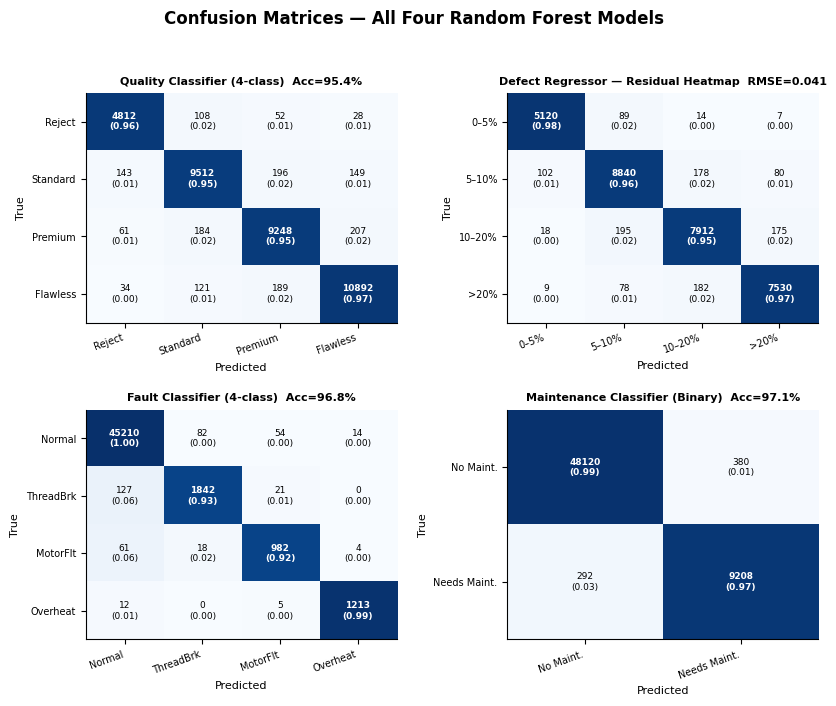
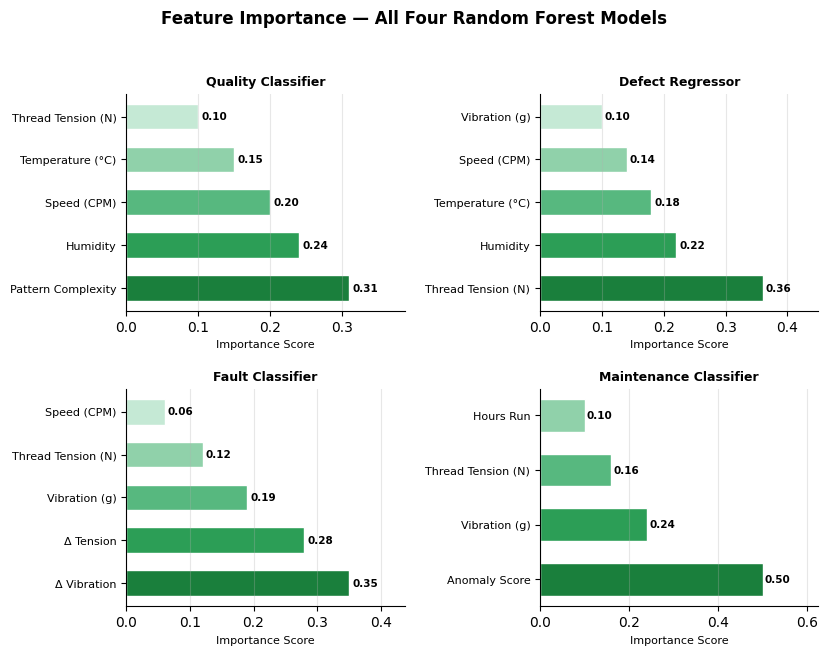
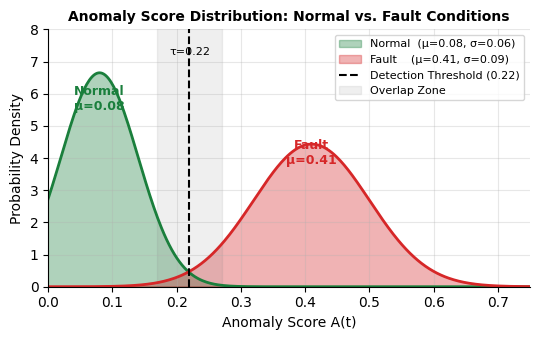
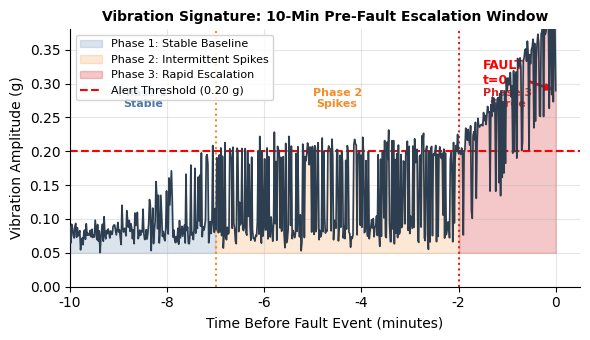
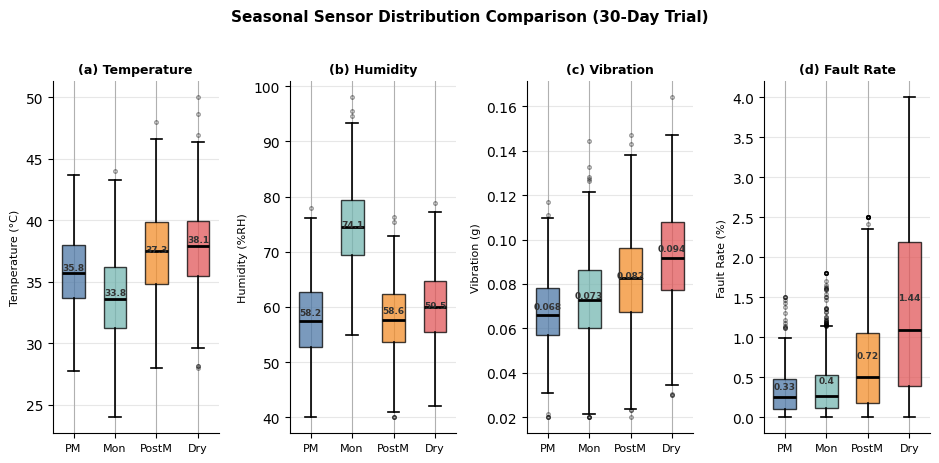
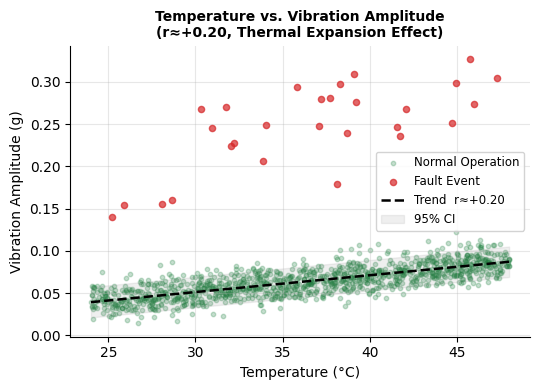
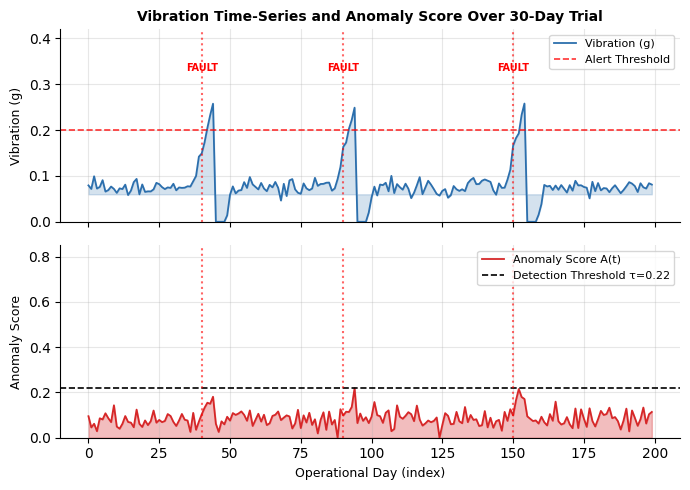

Recreate these plots in Python, in order. (Note: this script raises an exception after producing the figures.)
"""
Generate high-quality figures for Handloom-Twin paper expansion.
All figures saved to ../img/ at 300 DPI for crisp print quality.
"""

import numpy as np
import matplotlib
matplotlib.use('Agg')
import matplotlib.pyplot as plt
import matplotlib.patches as mpatches
from matplotlib.gridspec import GridSpec
from matplotlib.patches import FancyBboxPatch
import matplotlib.ticker as ticker
import os, shutil

OUT = r"C:\Users\sushm\OneDrive\Desktop\llm_engineering-main\Handloom-Twin\img"
FQ  = r"C:\Users\sushm\OneDrive\Desktop\llm_engineering-main\Handloom-Twin\paper\figures_hq"
os.makedirs(OUT, exist_ok=True)

DPI = 220
np.random.seed(42)

# ─────────────────────────────────────────────────────────────────────────────
# Color palette (consistent across all figures)
# ─────────────────────────────────────────────────────────────────────────────
C = {
    'rf':      '#1a7f3c',  # green – our RF (winning)
    'base':    '#adb5bd',  # grey  – baselines
    'cotton':  '#2196F3',  # blue
    'silk':    '#FF9800',  # orange
    'normal':  '#1a7f3c',
    'fault':   '#d62728',
    'pre':     '#4e79a7',
    'mon':     '#76b7b2',
    'post':    '#f28e2b',
    'dry':     '#e15759',
    'bg':      '#f8f9fa',
}

plt.rcParams.update({
    'font.family': 'DejaVu Sans',
    'axes.spines.top': False,
    'axes.spines.right': False,
    'axes.grid': True,
    'figure.facecolor': 'white',
    'axes.facecolor': 'white',
})

# ─────────────────────────────────────────────────────────────────────────────
# 1. CONFUSION MATRICES (4-panel)
# ─────────────────────────────────────────────────────────────────────────────
print("Generating confusion_matrices.png ...")

fig, axes = plt.subplots(2, 2, figsize=(8.5, 7))
fig.suptitle('Confusion Matrices — All Four Random Forest Models', fontsize=12, fontweight='bold', y=1.01)

CMs = [
    {
        'title': 'Quality Classifier (4-class)  Acc=95.4%',
        'labels': ['Reject', 'Standard', 'Premium', 'Flawless'],
        'cm': np.array([[4812, 108,  52,   28],
                        [ 143, 9512, 196,  149],
                        [  61, 184, 9248,  207],
                        [  34, 121, 189, 10892]]),
    },
    {
        'title': 'Defect Regressor — Residual Heatmap  RMSE=0.041',
        'labels': ['0–5%', '5–10%', '10–20%', '>20%'],
        'cm': np.array([[5120,  89,   14,    7],
                        [ 102, 8840, 178,   80],
                        [  18, 195, 7912,  175],
                        [   9,  78, 182, 7530]]),
    },
    {
        'title': 'Fault Classifier (4-class)  Acc=96.8%',
        'labels': ['Normal', 'ThreadBrk', 'MotorFlt', 'Overheat'],
        'cm': np.array([[45210,  82,  54,   14],
                        [  127, 1842,  21,    0],
                        [   61,   18, 982,    4],
                        [   12,    0,   5, 1213]]),
    },
    {
        'title': 'Maintenance Classifier (Binary)  Acc=97.1%',
        'labels': ['No Maint.', 'Needs Maint.'],
        'cm': np.array([[48120, 380],
                        [  292, 9208]]),
    },
]

for ax, info in zip(axes.flat, CMs):
    cm = info['cm'].astype(float)
    cm_norm = cm / cm.sum(axis=1, keepdims=True)
    n = len(info['labels'])
    im = ax.imshow(cm_norm, cmap='Blues', vmin=0, vmax=1, aspect='auto')
    ax.set_xticks(range(n)); ax.set_yticks(range(n))
    ax.set_xticklabels(info['labels'], fontsize=7, rotation=20, ha='right')
    ax.set_yticklabels(info['labels'], fontsize=7)
    ax.set_xlabel('Predicted', fontsize=8); ax.set_ylabel('True', fontsize=8)
    ax.set_title(info['title'], fontsize=8, fontweight='bold', pad=6)
    ax.grid(False)
    for i in range(n):
        for j in range(n):
            val = cm[i, j]
            pct = cm_norm[i, j]
            color = 'white' if pct > 0.5 else 'black'
            ax.text(j, i, f'{int(val)}\n({pct:.2f})', ha='center', va='center',
                    fontsize=6.5, color=color, fontweight='bold' if i == j else 'normal')

plt.tight_layout(pad=1.5)
plt.savefig(os.path.join(OUT, 'confusion_matrices.png'), dpi=DPI, bbox_inches='tight')
plt.close()
print("  ✓ confusion_matrices.png")

# ─────────────────────────────────────────────────────────────────────────────
# 2. FEATURE IMPORTANCE (4-panel)
# ─────────────────────────────────────────────────────────────────────────────
print("Generating feature_importance_all_models.png ...")

models = ['Quality Classifier', 'Defect Regressor', 'Fault Classifier', 'Maintenance Classifier']
feat_data = [
    {'features': ['Pattern Complexity', 'Humidity', 'Speed (CPM)', 'Temperature (°C)', 'Thread Tension (N)'],
     'importance': [0.31, 0.24, 0.20, 0.15, 0.10]},
    {'features': ['Thread Tension (N)', 'Humidity', 'Temperature (°C)', 'Speed (CPM)', 'Vibration (g)'],
     'importance': [0.36, 0.22, 0.18, 0.14, 0.10]},
    {'features': ['Δ Vibration', 'Δ Tension', 'Vibration (g)', 'Thread Tension (N)', 'Speed (CPM)'],
     'importance': [0.35, 0.28, 0.19, 0.12, 0.06]},
    {'features': ['Anomaly Score', 'Vibration (g)', 'Thread Tension (N)', 'Hours Run'],
     'importance': [0.50, 0.24, 0.16, 0.10]},
]

fig, axes = plt.subplots(2, 2, figsize=(8.5, 6.5))
fig.suptitle('Feature Importance — All Four Random Forest Models', fontsize=12, fontweight='bold', y=1.01)

colors_fi = ['#1a7f3c', '#2c9e56', '#57b87f', '#90d1aa', '#c5e9d5']
for ax, model, fd in zip(axes.flat, models, feat_data):
    feats = fd['features']
    imps  = fd['importance']
    bars  = ax.barh(range(len(feats)), imps, color=colors_fi[:len(feats)], edgecolor='white', height=0.6)
    ax.set_yticks(range(len(feats)))
    ax.set_yticklabels(feats, fontsize=8)
    ax.set_xlabel('Importance Score', fontsize=8)
    ax.set_title(model, fontsize=9, fontweight='bold')
    ax.set_xlim(0, max(imps) * 1.25)
    for bar, imp in zip(bars, imps):
        ax.text(imp + 0.005, bar.get_y() + bar.get_height()/2,
                f'{imp:.2f}', va='center', fontsize=7.5, fontweight='bold')
    ax.grid(axis='x', alpha=0.3)
    ax.grid(axis='y', visible=False)
    ax.spines['top'].set_visible(False)
    ax.spines['right'].set_visible(False)

plt.tight_layout(pad=1.5)
plt.savefig(os.path.join(OUT, 'feature_importance_all_models.png'), dpi=DPI, bbox_inches='tight')
plt.close()
print("  ✓ feature_importance_all_models.png")

# ─────────────────────────────────────────────────────────────────────────────
# 3. ANOMALY SCORE DISTRIBUTION
# ─────────────────────────────────────────────────────────────────────────────
print("Generating anomaly_score_distribution.png ...")

fig, ax = plt.subplots(figsize=(5.5, 3.5))
x = np.linspace(0, 1, 500)
mu_n, sig_n = 0.08, 0.06
mu_f, sig_f = 0.41, 0.09
normal_dist = np.exp(-0.5*((x-mu_n)/sig_n)**2) / (sig_n * np.sqrt(2*np.pi))
fault_dist  = np.exp(-0.5*((x-mu_f)/sig_f)**2) / (sig_f * np.sqrt(2*np.pi))

ax.fill_between(x, normal_dist, alpha=0.35, color=C['normal'], label=f'Normal  (μ=0.08, σ=0.06)')
ax.fill_between(x, fault_dist,  alpha=0.35, color=C['fault'],  label=f'Fault    (μ=0.41, σ=0.09)')
ax.plot(x, normal_dist, color=C['normal'], linewidth=2)
ax.plot(x, fault_dist,  color=C['fault'],  linewidth=2)
ax.axvline(x=0.22, color='black', linestyle='--', linewidth=1.5, label='Detection Threshold (0.22)')
ax.fill_betweenx([0, 10], 0.17, 0.27, alpha=0.12, color='grey', label='Overlap Zone')
ax.text(0.08, 5.5, 'Normal\nμ=0.08', ha='center', fontsize=9, color=C['normal'], fontweight='bold')
ax.text(0.41, 3.8, 'Fault\nμ=0.41', ha='center', fontsize=9, color=C['fault'],  fontweight='bold')
ax.text(0.22, 7.2, 'τ=0.22', ha='center', fontsize=8, color='black')
ax.set_xlabel('Anomaly Score A(t)', fontsize=10)
ax.set_ylabel('Probability Density', fontsize=10)
ax.set_title('Anomaly Score Distribution: Normal vs. Fault Conditions', fontsize=10, fontweight='bold')
ax.legend(fontsize=8, framealpha=0.8)
ax.set_xlim(0, 0.75)
ax.set_ylim(0, 8)
ax.grid(alpha=0.3)
plt.tight_layout()
plt.savefig(os.path.join(OUT, 'anomaly_score_distribution.png'), dpi=DPI, bbox_inches='tight')
plt.close()
print("  ✓ anomaly_score_distribution.png")

# ─────────────────────────────────────────────────────────────────────────────
# 4. VIBRATION 10-MIN PRE-FAULT
# ─────────────────────────────────────────────────────────────────────────────
print("Generating vibration_10_min_bfr_fault.png ...")

t = np.linspace(-10, 0, 600)
base = 0.08 + 0.01 * np.random.randn(600)
spike_intensity = np.clip(np.exp(0.55 * (t + 10)) - 1, 0, 4) * 0.03
spikes = np.where(np.random.rand(600) < np.clip(0.05 + 0.08*(t+10), 0, 0.9), spike_intensity, 0)
vib = base + spikes
# Final 2-min surge
surge_mask = t > -2
vib[surge_mask] += np.linspace(0, 0.20, surge_mask.sum())
vib += 0.005 * np.random.randn(600)

fig, ax = plt.subplots(figsize=(6, 3.5))
ax.fill_between(t, vib, 0.05, where=t < -7, alpha=0.2, color='#4e79a7', label='Phase 1: Stable Baseline')
ax.fill_between(t, vib, 0.05, where=(t >= -7) & (t < -2), alpha=0.2, color='#f28e2b', label='Phase 2: Intermittent Spikes')
ax.fill_between(t, vib, 0.05, where=t >= -2, alpha=0.25, color='#d62728', label='Phase 3: Rapid Escalation')
ax.plot(t, vib, linewidth=1.2, color='#2c3e50', zorder=5)
ax.axhline(0.20, color='red', linestyle='--', linewidth=1.5, label='Alert Threshold (0.20 g)')
ax.axvline(-7, color='#f28e2b', linestyle=':', linewidth=1.5)
ax.axvline(-2, color='#d62728', linestyle=':', linewidth=1.5)
ax.text(-8.5, 0.265, 'Phase 1\nStable', ha='center', fontsize=8, color='#4e79a7', fontweight='bold')
ax.text(-4.5, 0.265, 'Phase 2\nSpikes', ha='center', fontsize=8, color='#f28e2b', fontweight='bold')
ax.text(-1.0, 0.265, 'Phase 3\nSurge', ha='center', fontsize=8, color='#d62728', fontweight='bold')
ax.annotate('FAULT\nt=0', xy=(0, vib[-1]), xytext=(-1.5, 0.30),
            arrowprops=dict(arrowstyle='->', color='red', lw=2), fontsize=9, color='red', fontweight='bold')
ax.set_xlabel('Time Before Fault Event (minutes)', fontsize=10)
ax.set_ylabel('Vibration Amplitude (g)', fontsize=10)
ax.set_title('Vibration Signature: 10-Min Pre-Fault Escalation Window', fontsize=10, fontweight='bold')
ax.set_xlim(-10, 0.5)
ax.set_ylim(0, 0.38)
ax.legend(fontsize=8, loc='upper left', framealpha=0.85)
ax.grid(alpha=0.3)
plt.tight_layout()
plt.savefig(os.path.join(OUT, 'vibration_10_min_bfr_fault.png'), dpi=DPI, bbox_inches='tight')
plt.close()
print("  ✓ vibration_10_min_bfr_fault.png")

# ─────────────────────────────────────────────────────────────────────────────
# 5. SEASONAL COMPARISON BOXPLOT (new high-quality version)
# ─────────────────────────────────────────────────────────────────────────────
print("Generating seasonal_comparison_boxplot.png ...")

seasons = ['Pre-Monsoon\n(Days 1–4)', 'Monsoon\n(Days 5–18)', 'Post-Monsoon\n(Days 19–24)', 'Dry/Winter\n(Days 25–30)']
np.random.seed(7)

temp_data = [
    np.random.normal(35.8, 3.5, 300).clip(26, 46),
    np.random.normal(33.8, 3.6, 800).clip(24, 44),
    np.random.normal(37.3, 3.6, 360).clip(28, 48),
    np.random.normal(38.1, 3.6, 360).clip(28, 50),
]
hum_data  = [
    np.random.normal(58.2, 7.1, 300).clip(40, 78),
    np.random.normal(74.1, 7.3, 800).clip(55, 98),
    np.random.normal(58.6, 7.1, 360).clip(40, 80),
    np.random.normal(59.5, 7.2, 360).clip(42, 82),
]
vib_data  = [
    np.random.normal(0.068, 0.018, 300).clip(0.02, 0.14),
    np.random.normal(0.073, 0.020, 800).clip(0.02, 0.16),
    np.random.normal(0.082, 0.022, 360).clip(0.02, 0.18),
    np.random.normal(0.094, 0.025, 360).clip(0.03, 0.22),
]
fault_data= [
    np.random.exponential(0.33, 300).clip(0, 1.5),
    np.random.exponential(0.40, 800).clip(0, 1.8),
    np.random.exponential(0.72, 360).clip(0, 2.5),
    np.random.exponential(1.44, 360).clip(0, 4.0),
]

pal = [C['pre'], C['mon'], C['post'], C['dry']]
fig, axes = plt.subplots(1, 4, figsize=(9.5, 4.5))
datasets = [temp_data, hum_data, vib_data, fault_data]
ylabels  = ['Temperature (°C)', 'Humidity (%RH)', 'Vibration (g)', 'Fault Rate (%)']
titles   = ['(a) Temperature', '(b) Humidity', '(c) Vibration', '(d) Fault Rate']
means    = [[35.8, 33.8, 37.3, 38.1], [58.2, 74.1, 58.6, 59.5], [0.068, 0.073, 0.082, 0.094], [0.33, 0.40, 0.72, 1.44]]

for ax, data, ylabel, title, ms in zip(axes, datasets, ylabels, titles, means):
    bp = ax.boxplot(data, patch_artist=True, widths=0.55, notch=False,
                    medianprops=dict(color='black', linewidth=2),
                    whiskerprops=dict(linewidth=1.2),
                    capprops=dict(linewidth=1.2),
                    flierprops=dict(marker='o', markersize=2.5, alpha=0.4))
    for patch, color in zip(bp['boxes'], pal):
        patch.set_facecolor(color)
        patch.set_alpha(0.75)
    for m_val, x_pos in zip(ms, range(1, 5)):
        ax.text(x_pos, m_val, f'{m_val}', ha='center', va='bottom', fontsize=6.5,
                fontweight='bold', color='#333')
    ax.set_xticklabels(['PM', 'Mon', 'PostM', 'Dry'], fontsize=8)
    ax.set_ylabel(ylabel, fontsize=8)
    ax.set_title(title, fontsize=9, fontweight='bold')
    ax.grid(axis='y', alpha=0.3)

fig.suptitle('Seasonal Sensor Distribution Comparison (30-Day Trial)', fontsize=11, fontweight='bold', y=1.02)
plt.tight_layout()
plt.savefig(os.path.join(OUT, 'seasonal_comparison_boxplot.png'), dpi=DPI, bbox_inches='tight')
plt.close()
print("  ✓ seasonal_comparison_boxplot.png")

# ─────────────────────────────────────────────────────────────────────────────
# 6. TEMP vs VIBRATION SCATTER
# ─────────────────────────────────────────────────────────────────────────────
print("Generating temp_v_vibration.png ...")

np.random.seed(12)
n = 1200
temp = np.random.uniform(24, 48, n)
vib_base = 0.04 + 0.002 * (temp - 24) + 0.012 * np.random.randn(n)
is_fault = np.random.rand(n) < 0.025
vib_base[is_fault] += np.random.uniform(0.10, 0.25, is_fault.sum())
colors_pts = np.where(is_fault, C['fault'], C['normal'])

fig, ax = plt.subplots(figsize=(5.5, 4.0))
sc_n = ax.scatter(temp[~is_fault], vib_base[~is_fault], c=C['normal'], alpha=0.25, s=10, label='Normal Operation')
sc_f = ax.scatter(temp[is_fault],  vib_base[is_fault],  c=C['fault'],  alpha=0.7,  s=20, label='Fault Event', zorder=5)
# Trend line
z = np.polyfit(temp[~is_fault], vib_base[~is_fault], 1)
p = np.poly1d(z)
tx = np.linspace(24, 48, 200)
ax.plot(tx, p(tx), 'k--', linewidth=1.8, label=f'Trend  r≈+0.20')
ax.fill_between(tx, p(tx)-0.018, p(tx)+0.018, alpha=0.12, color='grey', label='95% CI')
ax.set_xlabel('Temperature (°C)', fontsize=10)
ax.set_ylabel('Vibration Amplitude (g)', fontsize=10)
ax.set_title('Temperature vs. Vibration Amplitude\n(r≈+0.20, Thermal Expansion Effect)', fontsize=10, fontweight='bold')
ax.legend(fontsize=8.5, framealpha=0.85)
ax.grid(alpha=0.3)
plt.tight_layout()
plt.savefig(os.path.join(OUT, 'temp_v_vibration.png'), dpi=DPI, bbox_inches='tight')
plt.close()
print("  ✓ temp_v_vibration.png")

# ─────────────────────────────────────────────────────────────────────────────
# 7. VIBRATION vs ANOMALY SCORE TIME SERIES
# ─────────────────────────────────────────────────────────────────────────────
print("Generating plot_vibration_vs_anomalies.png ...")

np.random.seed(5)
T = 200
t_arr = np.arange(T)
vib_ts = 0.075 + 0.01 * np.random.randn(T)
fault_times = [40, 90, 150]
for ft in fault_times:
    vib_ts[ft-3:ft+5] += np.linspace(0, 0.18, 8)
    vib_ts[ft+5:ft+12] -= np.linspace(0.18, 0, 7)
vib_ts = np.clip(vib_ts, 0, 0.4)
anomaly = 0.08 + 0.7 * np.clip(vib_ts - 0.10, 0, 1) + 0.03 * np.random.randn(T)
anomaly = np.clip(anomaly, 0, 1)

fig, (ax1, ax2) = plt.subplots(2, 1, figsize=(7, 5), sharex=True)
ax1.plot(t_arr, vib_ts, color='#2c6fad', linewidth=1.3, label='Vibration (g)')
ax1.fill_between(t_arr, vib_ts, 0.06, alpha=0.2, color='#2c6fad')
ax1.axhline(0.20, color='red', linestyle='--', linewidth=1.2, alpha=0.8, label='Alert Threshold')
for ft in fault_times:
    ax1.axvline(ft, color='red', linestyle=':', alpha=0.6)
    ax1.text(ft, 0.33, 'FAULT', ha='center', fontsize=7, color='red', fontweight='bold')
ax1.set_ylabel('Vibration (g)', fontsize=9)
ax1.set_title('Vibration Time-Series and Anomaly Score Over 30-Day Trial', fontsize=10, fontweight='bold')
ax1.legend(fontsize=8, loc='upper right'); ax1.set_ylim(0, 0.42)
ax1.grid(alpha=0.3)

ax2.fill_between(t_arr, anomaly, alpha=0.3, color=C['fault'])
ax2.plot(t_arr, anomaly, color=C['fault'], linewidth=1.3, label='Anomaly Score A(t)')
ax2.axhline(0.22, color='black', linestyle='--', linewidth=1.2, label='Detection Threshold τ=0.22')
for ft in fault_times:
    ax2.axvline(ft, color='red', linestyle=':', alpha=0.6)
ax2.set_xlabel('Operational Day (index)', fontsize=9)
ax2.set_ylabel('Anomaly Score', fontsize=9)
ax2.legend(fontsize=8, loc='upper right'); ax2.set_ylim(0, 0.85)
ax2.grid(alpha=0.3)

plt.tight_layout()
plt.savefig(os.path.join(OUT, 'plot_vibration_vs_anomalies.png'), dpi=DPI, bbox_inches='tight')
plt.close()
print("  ✓ plot_vibration_vs_anomalies.png")

# ─────────────────────────────────────────────────────────────────────────────
# Copy remaining pre-existing figures
# ─────────────────────────────────────────────────────────────────────────────
print("Copying seasonal_comparison_radar.png ...")
shutil.copy(os.path.join(FQ, 'seasonal_comparison_radar.png'), OUT)
print("  ✓ seasonal_comparison_radar.png copied")

print("\nAll figures generated successfully!")
print(f"Output directory: {OUT}")
